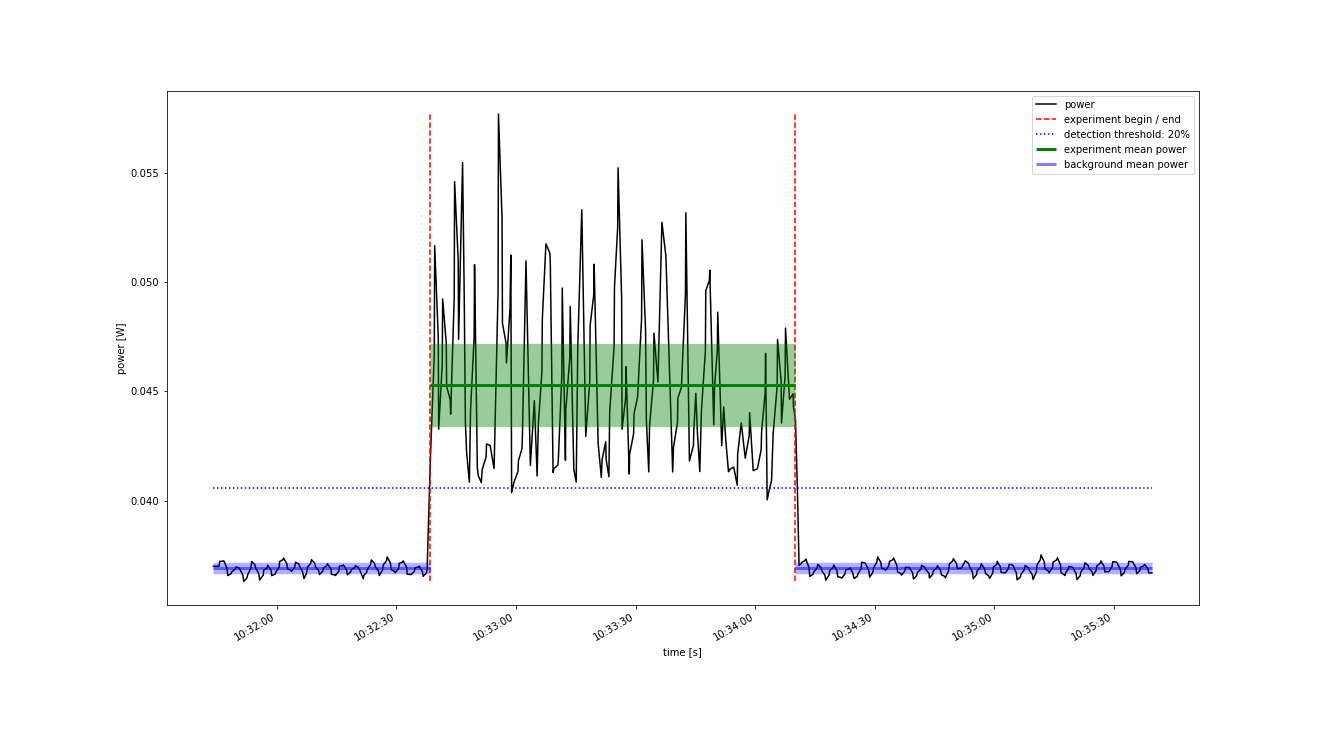

Source data for this figure (header and first rows):
Start Time; current; voltage
2022-10-21 10:31:44.100; 0.0076; 4.868
2022-10-21 10:31:44.500; 0.0076; 4.868
2022-10-21 10:31:45.500; 0.0076; 4.868
2022-10-21 10:31:45.700; 0.007647; 4.868
2022-10-21 10:31:46.500; 0.007649; 4.868
2022-10-21 10:31:46.700; 0.007652; 4.868
2022-10-21 10:31:47.500; 0.007582; 4.868
2022-10-21 10:31:47.700; 0.007513; 4.868
2022-10-21 10:31:48.500; 0.00753; 4.868
2022-10-21 10:31:48.700; 0.007548; 4.868
2022-10-21 10:31:49.500; 0.007571; 4.868
2022-10-21 10:31:49.800; 0.007594; 4.868
2022-10-21 10:31:50.500; 0.007585; 4.868
2022-10-21 10:31:50.700; 0.007575; 4.868
2022-10-21 10:31:51.500; 0.007516; 4.868
2022-10-21 10:31:51.700; 0.007457; 4.868
2022-10-21 10:31:52.500; 0.007489; 4.868
2022-10-21 10:31:52.700; 0.007521; 4.868
2022-10-21 10:31:53.500; 0.007582; 4.868
2022-10-21 10:31:53.700; 0.007644; 4.868
2022-10-21 10:31:54.500; 0.007614; 4.868
2022-10-21 10:31:54.700; 0.007585; 4.868
2022-10-21 10:31:55.500; 0.007528; 4.868
2022-10-21 10:31:55.700; 0.007471; 4.868
2022-10-21 10:31:56.600; 0.007517; 4.868
2022-10-21 10:31:56.700; 0.007563; 4.868
2022-10-21 10:31:57.600; 0.007586; 4.868
2022-10-21 10:31:57.700; 0.00761; 4.868
2022-10-21 10:31:58.600; 0.007561; 4.868
2022-10-21 10:31:58.700; 0.007512; 4.868
2022-10-21 10:31:59.600; 0.007526; 4.868
2022-10-21 10:31:59.700; 0.007541; 4.868
2022-10-21 10:32:00.600; 0.007592; 4.868
2022-10-21 10:32:00.700; 0.007644; 4.868
2022-10-21 10:32:01.500; 0.007661; 4.868
2022-10-21 10:32:01.700; 0.007677; 4.868
2022-10-21 10:32:02.500; 0.007626; 4.868
2022-10-21 10:32:02.700; 0.007575; 4.868
2022-10-21 10:32:03.500; 0.007563; 4.868
2022-10-21 10:32:03.700; 0.007551; 4.868
2022-10-21 10:32:04.500; 0.007595; 4.868
2022-10-21 10:32:04.700; 0.007638; 4.868
2022-10-21 10:32:05.500; 0.007621; 4.868
2022-10-21 10:32:05.700; 0.007603; 4.868
2022-10-21 10:32:06.500; 0.007544; 4.868
2022-10-21 10:32:06.800; 0.007484; 4.868
2022-10-21 10:32:07.500; 0.007538; 4.868
2022-10-21 10:32:07.700; 0.007592; 4.868
2022-10-21 10:32:08.500; 0.007627; 4.868
2022-10-21 10:32:08.700; 0.007662; 4.868
2022-10-21 10:32:09.500; 0.007629; 4.868
2022-10-21 10:32:09.700; 0.007596; 4.868
2022-10-21 10:32:10.500; 0.007559; 4.868
2022-10-21 10:32:10.700; 0.007522; 4.868
2022-10-21 10:32:11.500; 0.007553; 4.868
2022-10-21 10:32:11.700; 0.007584; 4.868
2022-10-21 10:32:12.500; 0.007604; 4.868
2022-10-21 10:32:12.700; 0.007623; 4.868
2022-10-21 10:32:13.600; 0.007573; 4.868
2022-10-21 10:32:13.700; 0.007524; 4.868
... 388 more rows
